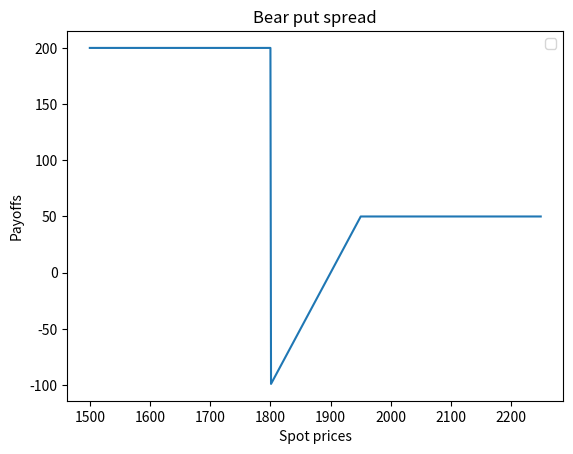

Source code (Python):
import matplotlib.pyplot as plt

class bear_put_spread:
    def __init__(self):
        self.set_otm = 1950 #buy
        self.set_itm = 1800 #sell
        self.set_otm_premium = 30
        self.set_itm_premium = 80
        self.payoffs = []
        
    
    def payoff(self):
        net_premium = -self.set_otm_premium+self.set_itm_premium
        self.spread = self.set_otm-self.set_itm
        payoff=0
        for spot_price in range(self.set_itm-2*self.spread,self.set_otm + 2*self.spread):
            if(spot_price<=self.set_itm):
                payoff = net_premium + spot_price-self.set_itm + self.set_otm-spot_price
                self.payoffs.append(payoff)
            elif(spot_price<=self.set_otm):
                payoff = net_premium + spot_price-self.set_otm
                self.payoffs.append(payoff)
            else:
                payoff = net_premium
                self.payoffs.append(net_premium)
    
    def plotting(self):
        x = list(range(self.set_itm-2*self.spread,self.set_otm + 2*self.spread))
        y = self.payoffs
        plt.legend()
        plt.plot(x,y,label = "Payoffs")
        plt.xlabel("Spot prices")
        plt.ylabel("Payoffs")
        plt.title("Bear put spread")
        plt.show()


obj = bear_put_spread()
obj.payoff()
obj.plotting()
